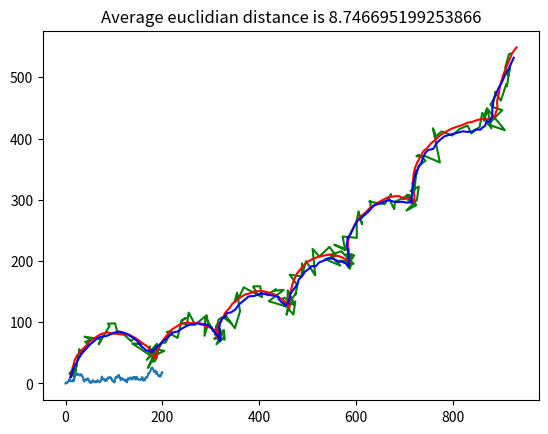

The script that saved this image:
import numpy as np
import matplotlib.pyplot as plt
import math as mt

wavelength = 5.0

def simulate(init_position = np.array([10, 10]), init_velocity= np.random.rand(2) * 5, delta_time= 1.0, control=0,
             Rt =  np.diag([1.0, 1.0, 0.01, 0.01]), Qt = np.eye(2) * 100, T_step = 200):

    initial_position = init_position

    initial_velocity = init_velocity  # random velocity, [v_x, v_y]

    initial_state = np.stack([initial_position, initial_velocity]).reshape(-1)
    T = T_step  # number of time steps
    delt = delta_time

    R = Rt
    delta = Qt

    positions = [[initial_position[0], initial_position[1]]]
    initial_measurement = initial_position + np.random.multivariate_normal([0, 0], delta, 1).reshape(-1)
    measurements = [[initial_measurement[0], initial_measurement[1]]]
    # motion model, x_t+1 = At * xt + Bt * ut + eps
    # sensor model, z_t = C_t * x_t + del_t

    A = np.array([[1, 0, delt, 0], [0, 1, 0, delt], [0, 0, 1, 0], [0, 0, 0, 1]])
    B = np.array([[0, 0], [0, 0], [1, 0], [0, 1]])
    C = np.array([[1, 0, 0, 0], [0, 1, 0, 0]])

    current_state = initial_state
    for t in range(T):
        time = t * delta_time
        if control == 0:
            u = np.array([0 ,0])
        if control == 1:
            u = np.array([np.sin(time/wavelength), np.cos(time/wavelength)])
        current_state = current_state @ A.T + u @ B.T + np.random.multivariate_normal([0, 0, 0, 0], R, 1).reshape(
            -1)  # current position update.
        measurement_update = current_state @ C.T + np.random.multivariate_normal([0, 0], delta, 1).reshape(-1)

        positions += [[current_state[0], current_state[1]]]
        measurements += [[measurement_update[0], measurement_update[1]]]

    print(positions)
    print(measurements)

    positions = np.array(positions)
    measurements = np.array(measurements)

    return positions, measurements

def Kalman_filter(mu_t_1, sig_t_1, u_t, z_t, del_t = 1.0):
    
    A_t = np.array([[1,0,del_t,0],[0,1,0,del_t],[0 ,0,1,0],[0,0,0,1]], dtype = np.float64)
    B_t = np.array([[0,0],[0,0],[1,0],[0,1]], dtype = np.float64)
    C_t = np.array([[1,0,0,0],[0,1,0,0]], dtype = np.float64)
    Q_t = np.diag([1.0, 1.0, 0.01, 0.01])

    mu_t_dash = np.matmul(A_t,mu_t_1) + np.matmul(B_t, u_t)
    sig_t_dash = np.matmul(A_t, np.matmul(sig_t_1, A_t.T)) + Q_t
    
    R_t = np.eye(2)*100
    interm = np.linalg.inv(np.matmul(C_t, np.matmul(sig_t_dash, C_t.T)) + R_t)
    K_t = np.matmul(sig_t_dash, np.matmul(C_t.T,interm))
    mu_t = mu_t_dash + np.matmul(K_t, (z_t - np.matmul(C_t, mu_t_dash)))
    sig_t = sig_t_dash - np.matmul(K_t, np.matmul(C_t,sig_t_dash))
    
    return  mu_t,sig_t



if __name__ == '__main__':
    delta_time= 1.0
    initial_position = np.array([10, 10])
    u = np.array([0, 0])
    initial_velocity = np.random.rand(2) * 5  # random velocity, [v_x, v_y]
    initial_state = np.stack([initial_position, initial_velocity]).reshape(-1)
    T = 200
    positions, measurements = simulate( init_position = initial_position, 
                                        init_velocity= initial_velocity, 
                                        delta_time= delta_time, control= 1, 
                                        Rt =  np.diag([1.0, 1.0, 0.01, 0.01]), 
                                        Qt = np.eye(2) * 100, 
                                        T_step = 200)

    mu_0 = initial_state
    sig_0 = np.eye(4)*0.0001
    estimated_positions = [[mu_0[0], mu_0[1]]]
    mu_t = initial_state
    sig_t = np.eye(4)
    for t in range(T):

        z_t = measurements[t]
        time = t * delta_time
        u_t = np.array([np.sin(time/wavelength), np.cos(time/wavelength)]).T
        if t == 0:
            mu_t_1 = mu_0
            sig_t_1 = sig_0
        else:
            mu_t_1 = mu_t
            sig_t_1 = sig_t
        mu_t, sig_t = Kalman_filter(mu_t_1,sig_t_1,u_t,z_t,delta_time)
        estimated_positions += [[mu_t[0], mu_t[1]]]
    print(positions)
    estimated_positions = np.array(estimated_positions)
    print(estimated_positions)

    plt.plot(measurements[:, 0], measurements[:, 1], 'g')
    #plt.show()
    plt.plot(positions[:, 0], positions[:, 1], 'r')
    #plt.show()
    plt.plot(estimated_positions[:, 0], estimated_positions[:, 1], 'b')
    plt.show()

    euclidian = np.sqrt(np.sum((positions - estimated_positions)**2, axis=1))
    plt.plot(euclidian); plt.title(f'Average euclidian distance is {np.mean(euclidian)}')
    plt.show()

    #increase and decrease uncertainty!
    #to do!
